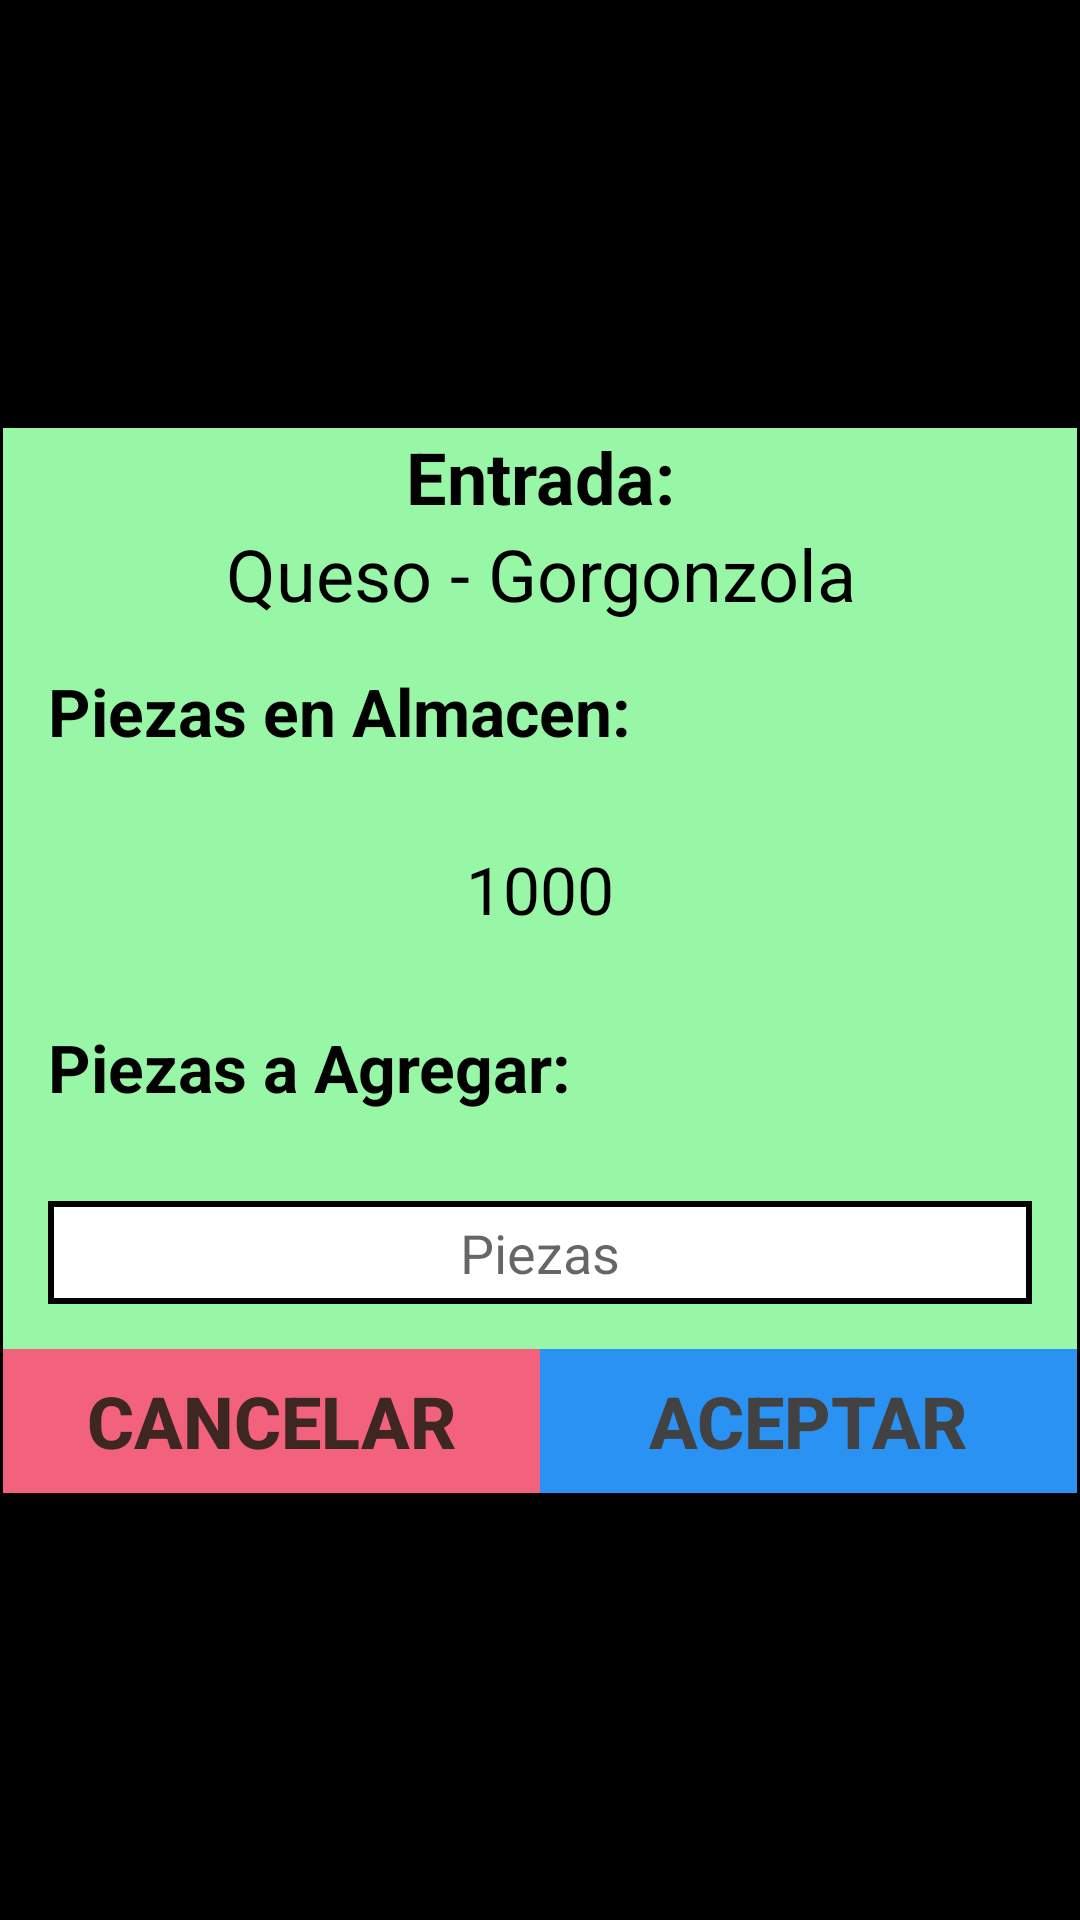

Layout XML and referenced resources for this Android screen:
<!-- AndroidManifest.xml: application theme Theme.CremeriaLucy -->
<!-- res/layout/dialog_motion.xml -->
<?xml version="1.0" encoding="utf-8"?>
<androidx.constraintlayout.widget.ConstraintLayout xmlns:android="http://schemas.android.com/apk/res/android"
    xmlns:app="http://schemas.android.com/apk/res-auto"
    xmlns:tools="http://schemas.android.com/tools"
    android:layout_width="match_parent"
    android:layout_height="wrap_content"
    android:background="#000000">

    <LinearLayout
        android:id="@+id/llMovimiento"
        android:layout_width="match_parent"
        android:layout_height="wrap_content"
        android:layout_margin="1dp"
        android:background="@color/Entrada"
        android:orientation="vertical"
        app:layout_constraintBottom_toBottomOf="parent"
        app:layout_constraintEnd_toEndOf="parent"
        app:layout_constraintHorizontal_bias="0.0"
        app:layout_constraintStart_toStartOf="parent"
        app:layout_constraintTop_toTopOf="parent">

        <LinearLayout
            android:layout_width="match_parent"
            android:layout_height="wrap_content"
            android:orientation="vertical">

            <TextView
                android:id="@+id/lblTipoMovimiento"
                android:layout_width="match_parent"
                android:layout_height="match_parent"
                android:layout_weight="3"
                android:text="Entrada:"
                android:textAlignment="center"
                android:textColor="#000000"
                android:textSize="24sp"
                android:textStyle="bold" />

            <TextView
                android:id="@+id/lblProductoMovimiento"
                android:layout_width="match_parent"
                android:layout_height="match_parent"
                android:layout_weight="1"
                android:text="Queso - Gorgonzola"
                android:textAlignment="center"
                android:textColor="#000000"
                android:textSize="24sp" />

        </LinearLayout>

        <LinearLayout
            android:layout_width="match_parent"
            android:layout_height="wrap_content"
            android:orientation="vertical">

            <LinearLayout
                android:layout_width="match_parent"
                android:layout_height="wrap_content"
                android:orientation="vertical">

                <TextView
                    android:id="@+id/textView8"
                    android:layout_width="match_parent"
                    android:layout_height="wrap_content"
                    android:layout_marginLeft="15dp"
                    android:layout_marginRight="15dp"
                    android:layout_marginTop="15dp"
                    android:layout_marginBottom="15dp"
                    android:layout_weight="1"
                    android:text="Piezas en Almacen:"
                    android:textColor="#000000"
                    android:textSize="22sp"
                    android:textStyle="bold" />

                <TextView
                    android:id="@+id/lblPiezasAlmacenMovimiento"
                    android:layout_width="match_parent"
                    android:layout_height="wrap_content"
                    android:layout_marginLeft="15dp"
                    android:layout_marginTop="15dp"
                    android:layout_marginRight="15dp"
                    android:layout_marginBottom="15dp"
                    android:layout_weight="3"
                    android:text="1000"
                    android:textColor="#000000"
                    android:gravity="center"
                    android:textSize="22sp" />

            </LinearLayout>

            <LinearLayout
                android:layout_width="match_parent"
                android:layout_height="wrap_content"
                android:orientation="vertical">

                <TextView
                    android:id="@+id/lblTipoMovimientoTexto"
                    android:layout_width="match_parent"
                    android:layout_height="wrap_content"
                    android:layout_marginLeft="15dp"
                    android:layout_marginTop="15dp"
                    android:layout_marginBottom="15dp"
                    android:layout_weight="1"
                    android:text="Piezas a Agregar:"
                    android:textColor="#000000"
                    android:textSize="22sp"
                    android:textStyle="bold" />

                <EditText
                    android:id="@+id/txtPiezasMovimiento"
                    android:layout_width="match_parent"
                    android:layout_height="wrap_content"
                    android:layout_marginLeft="15dp"
                    android:layout_marginTop="15dp"
                    android:layout_marginRight="15dp"
                    android:layout_marginBottom="15dp"
                    android:gravity="center"
                    android:layout_weight="3"
                    android:background="@drawable/border_edittext_fondo"
                    android:ems="10"
                    android:hint="Piezas"
                    android:inputType="textPersonName" />
            </LinearLayout>

        </LinearLayout>

        <LinearLayout
            android:layout_width="match_parent"
            android:layout_height="wrap_content"
            android:layout_gravity="bottom"
            android:orientation="vertical">

            <LinearLayout
                android:id="@+id/llInfoAlmacen"
                android:layout_width="match_parent"
                android:layout_height="match_parent"
                android:orientation="horizontal">

                <Button
                    android:id="@+id/btnCancelarMovimiento"
                    android:layout_width="match_parent"
                    android:layout_height="wrap_content"
                    android:layout_weight="1"
                    android:background="@color/Boton_Cancelar"
                    android:text="CANCELAR"
                    android:textColor="#3E2723"
                    android:textSize="24sp"
                    android:textStyle="bold" />

                <Button
                    android:id="@+id/btnAceptarMovimiento"
                    android:layout_width="match_parent"
                    android:layout_height="wrap_content"
                    android:layout_weight="1"
                    android:background="@color/Listas"
                    android:backgroundTintMode="add"
                    android:text="ACEPTAR"
                    android:textColor="#424242"
                    android:textSize="24sp"
                    android:textStyle="bold" />
            </LinearLayout>

        </LinearLayout>
    </LinearLayout>
</androidx.constraintlayout.widget.ConstraintLayout>
<!-- resources referenced by this layout -->
<resources>
  <color name="Boton_Cancelar">#f3627d</color>
  <color name="Entrada">#97f7a6</color>
  <color name="Listas">#2a92f2</color>
  <!-- drawable border_edittext_fondo (drawable) -->
  <?xml version="1.0" encoding="utf-8"?>
  <shape xmlns:android="http://schemas.android.com/apk/res/android" android:shape="rectangle" >
  
      <padding android:top="5dp"
          android:bottom="5dp"
          android:left="5dp"
          android:right="5dp"/>
      <stroke android:width="2dp" android:color="#000"
          />
      <solid android:color="#ffffff"/>
  </shape>
  <style name="Theme.CremeriaLucy" parent="Theme.AppCompat.Light.NoActionBar">&gt;
          
          <item name="colorPrimary">@color/Principal</item>
          <item name="colorPrimaryVariant">@color/Listas</item>
          <item name="colorOnPrimary">@color/Secundario</item>
          
          <item name="colorSecondary">@color/Principal</item>
          <item name="colorSecondaryVariant">@color/Listas</item>
          <item name="colorOnSecondary">@color/Secundario</item>
          
          <item name="android:statusBarColor" tools:targetApi="l">?attr/colorPrimaryVariant</item>
          
      </style>
  <color name="Principal">#3e79ef</color>
  <color name="Secundario">#f2f2f2</color>
</resources>
